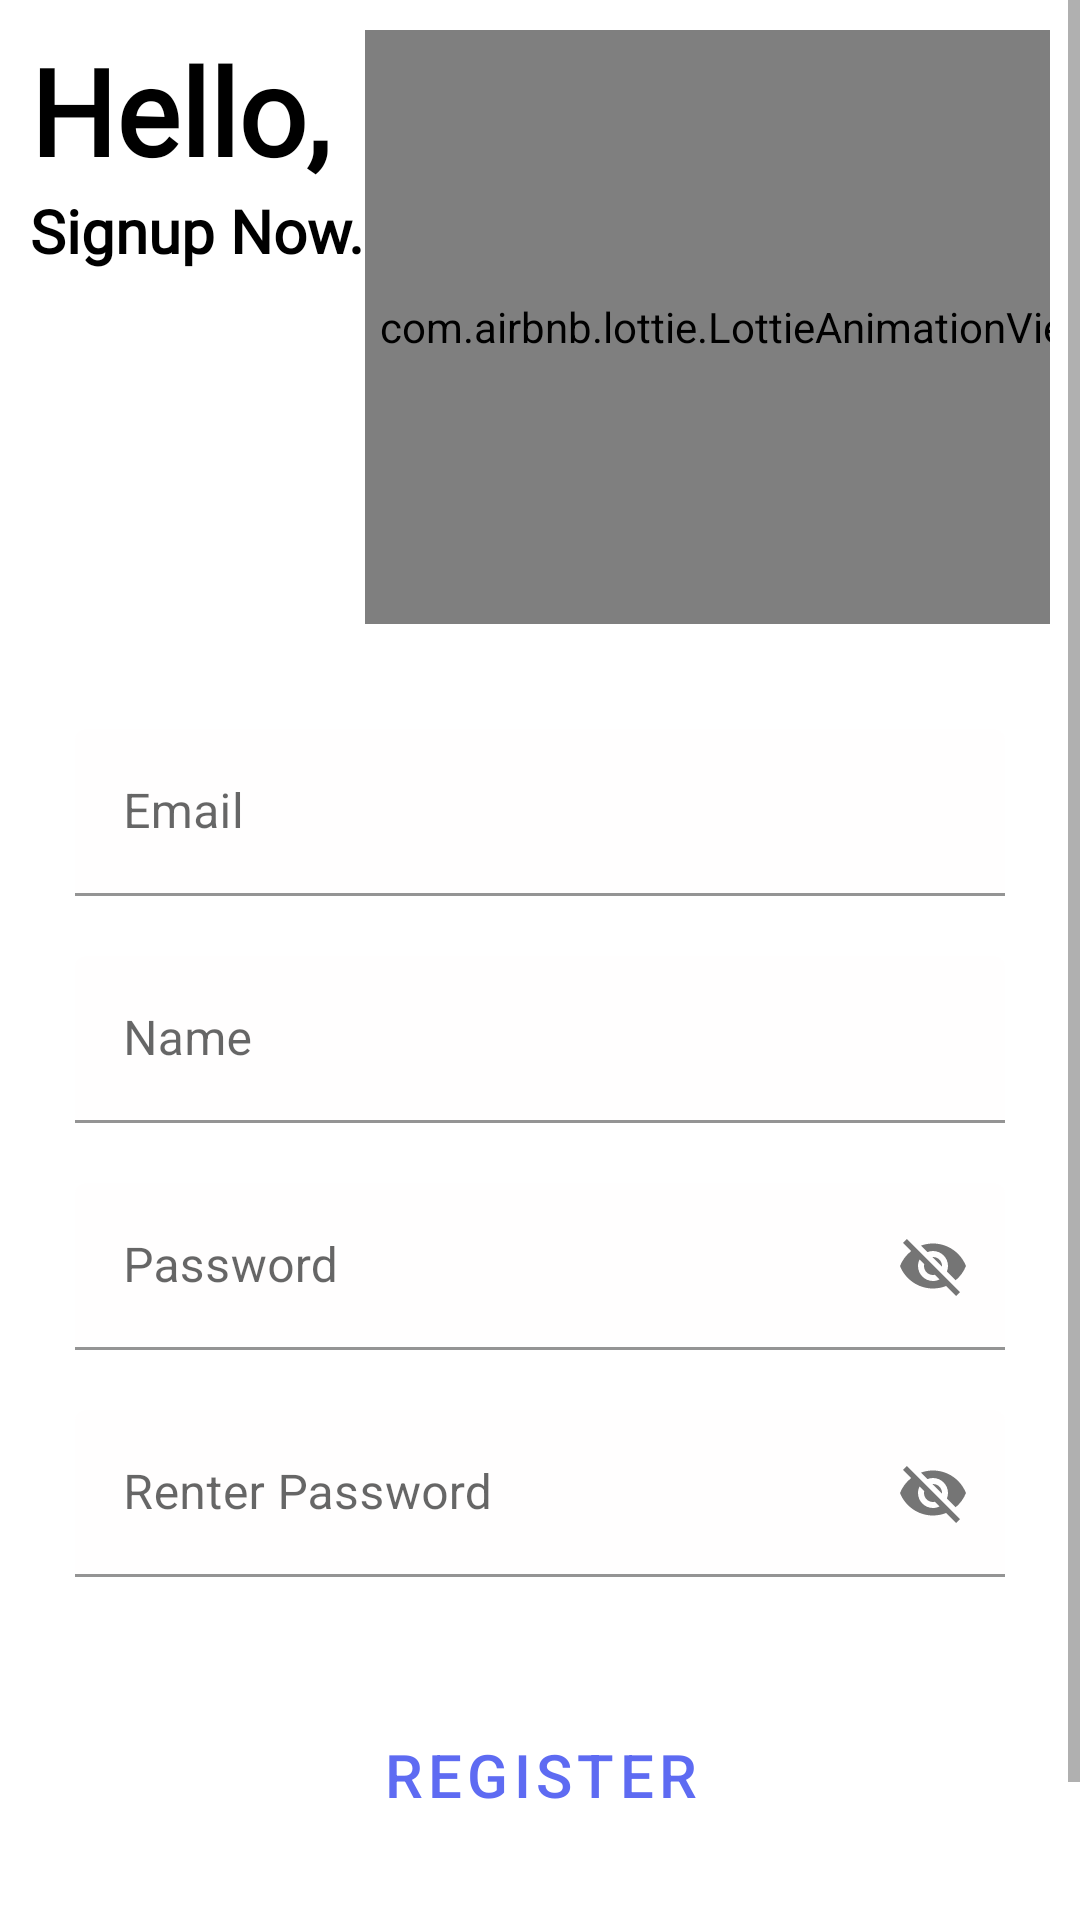

Write the Android layout XML for this screen, with the resource values it uses.
<!-- AndroidManifest.xml: application theme Theme.TopTopic -->
<!-- res/layout/fragment_register.xml -->
<?xml version="1.0" encoding="utf-8"?>
<ScrollView xmlns:android="http://schemas.android.com/apk/res/android"
    xmlns:app="http://schemas.android.com/apk/res-auto"
    xmlns:tools="http://schemas.android.com/tools"
    android:layout_width="fill_parent"
    android:layout_height="fill_parent"
    android:fillViewport="true">
    <androidx.constraintlayout.widget.ConstraintLayout
        android:layout_width="match_parent"
        android:layout_height="match_parent"
        tools:context=".ui.auth.fragments.RegisterFragment">

        <LinearLayout
            android:id="@+id/linearLayout"
            android:layout_width="match_parent"
            android:layout_height="wrap_content"
            android:orientation="horizontal"
            android:padding="10dp"
            app:layout_constraintEnd_toEndOf="parent"
            app:layout_constraintStart_toStartOf="parent"
            app:layout_constraintTop_toTopOf="parent">

            <LinearLayout
                android:layout_width="wrap_content"
                android:orientation="vertical"
                android:layout_height="wrap_content">
                <TextView
                    android:id="@+id/textView1"
                    android:layout_width="wrap_content"
                    android:layout_height="wrap_content"
                    android:fontFamily="@font/amiko_bold"
                    android:text="@string/hello"
                    android:textColor="@color/black"
                    android:textSize="40sp"
                    android:textStyle="bold" />


                <TextView
                    android:id="@+id/textView"
                    android:layout_width="wrap_content"
                    android:layout_height="wrap_content"
                    android:fontFamily="@font/amiko_bold"
                    android:text="@string/signup_now"
                    android:textColor="@color/black"
                    android:textSize="20sp"
                    android:textStyle="bold" />
            </LinearLayout>

            <com.airbnb.lottie.LottieAnimationView
                android:layout_width="249dp"
                android:layout_height="198dp"
                android:layout_gravity="left"
                android:verticalScrollbarPosition="left"
                app:lottie_autoPlay="true"
                app:lottie_loop="true"
                app:lottie_rawRes="@raw/hello" />

        </LinearLayout>

        <LinearLayout
            android:layout_width="match_parent"
            android:layout_height="wrap_content"
            android:orientation="vertical"
            android:padding="15dp"
            app:layout_constraintTop_toBottomOf="@+id/linearLayout"
            tools:layout_editor_absoluteX="10dp">

            <com.google.android.material.textfield.TextInputLayout
                android:id="@+id/emailEdt"
                android:layout_width="match_parent"
                android:layout_height="wrap_content"
                android:layout_margin="10dp"
                android:background="@drawable/buttonbg"
                android:hint="Email"
                app:boxBackgroundColor="#FFFEFE"
                app:boxStrokeColor="@color/purple_700">

                <com.google.android.material.textfield.TextInputEditText

                    android:layout_width="match_parent"
                    android:layout_height="wrap_content" />

            </com.google.android.material.textfield.TextInputLayout>

            <com.google.android.material.textfield.TextInputLayout
                android:id="@+id/nameEdt"
                android:layout_width="match_parent"
                android:layout_height="wrap_content"
                android:layout_margin="10dp"
                android:hint="Name"
                app:boxBackgroundColor="#FFFEFE"
                app:boxStrokeColor="@color/purple_700">

                <com.google.android.material.textfield.TextInputEditText
                    android:layout_width="match_parent"
                    android:layout_height="wrap_content" />

            </com.google.android.material.textfield.TextInputLayout>

            <com.google.android.material.textfield.TextInputLayout
                android:id="@+id/passEdt"
                android:layout_width="match_parent"
                android:layout_height="wrap_content"
                android:layout_margin="10dp"
                android:hint="Password"
                app:boxBackgroundColor="#FFFEFE"
                app:boxStrokeColor="@color/purple_700"
                app:passwordToggleDrawable="@drawable/ic_baseline_remove_red_eye_24"
                app:passwordToggleEnabled="true">

                <com.google.android.material.textfield.TextInputEditText
                    android:layout_width="match_parent"
                    android:layout_height="wrap_content" />

            </com.google.android.material.textfield.TextInputLayout>

            <com.google.android.material.textfield.TextInputLayout
                android:id="@+id/rePassEdt"
                android:layout_width="match_parent"
                android:layout_height="wrap_content"
                android:layout_margin="10dp"
                android:hint="Renter Password"
                app:boxBackgroundColor="#FFFEFE"
                app:boxStrokeColor="@color/purple_700"
                app:passwordToggleDrawable="@drawable/ic_baseline_remove_red_eye_24"
                app:passwordToggleEnabled="true">

                <com.google.android.material.textfield.TextInputEditText
                    android:layout_width="match_parent"
                    android:layout_height="wrap_content" />

            </com.google.android.material.textfield.TextInputLayout>

            <Button
                android:id="@+id/button"
                style="?attr/materialButtonOutlinedStyle"
                android:layout_width="match_parent"
                android:layout_height="62dp"
                android:layout_margin="25dp"

                android:shadowColor="#000000"
                android:text="Register"
                android:textColor="@color/purple_700"
                android:textSize="20sp" />

            <TextView
                android:id="@+id/textView4"
                android:layout_width="match_parent"
                android:layout_height="wrap_content"
                android:gravity="center"
                android:textStyle="italic"
                android:text="Already have an account"
                android:textSize="20sp" />

        </LinearLayout>

    </androidx.constraintlayout.widget.ConstraintLayout>
</ScrollView>
<!-- resources referenced by this layout -->
<resources>
  <color name="black">#FF000000</color>
  <color name="purple_700">#5E6BF2</color>
  <!-- drawable buttonbg (drawable) -->
  <?xml version="1.0" encoding="utf-8"?>
  <shape android:shape="rectangle" xmlns:android="http://schemas.android.com/apk/res/android">
  <solid android:color="@color/white"/>
      <corners android:radius="10dp"/>
      <stroke android:color="#504F52"/>
      <stroke android:width="1dp"/>
  
  </shape>
  <string name="hello">Hello,</string>
  <string name="signup_now">Signup Now.</string>
  <style name="Theme.TopTopic" parent="Theme.MaterialComponents.DayNight.DarkActionBar">
          
          <item name="colorPrimary">@color/purple_700</item>
          <item name="colorPrimaryVariant">@color/purple_700</item>
          <item name="colorOnPrimary">@color/white</item>
          
          <item name="colorSecondary">@color/teal_200</item>
          <item name="colorSecondaryVariant">@color/teal_700</item>
          <item name="colorOnSecondary">@color/black</item>
          
          <item name="android:statusBarColor" tools:targetApi="l">?attr/colorPrimaryVariant</item>
          
  
  
  
      </style>
  <color name="white">#FFFFFFFF</color>
  <color name="teal_200">#5E6BF2</color>
  <color name="teal_700">#5E6BF2</color>
</resources>
